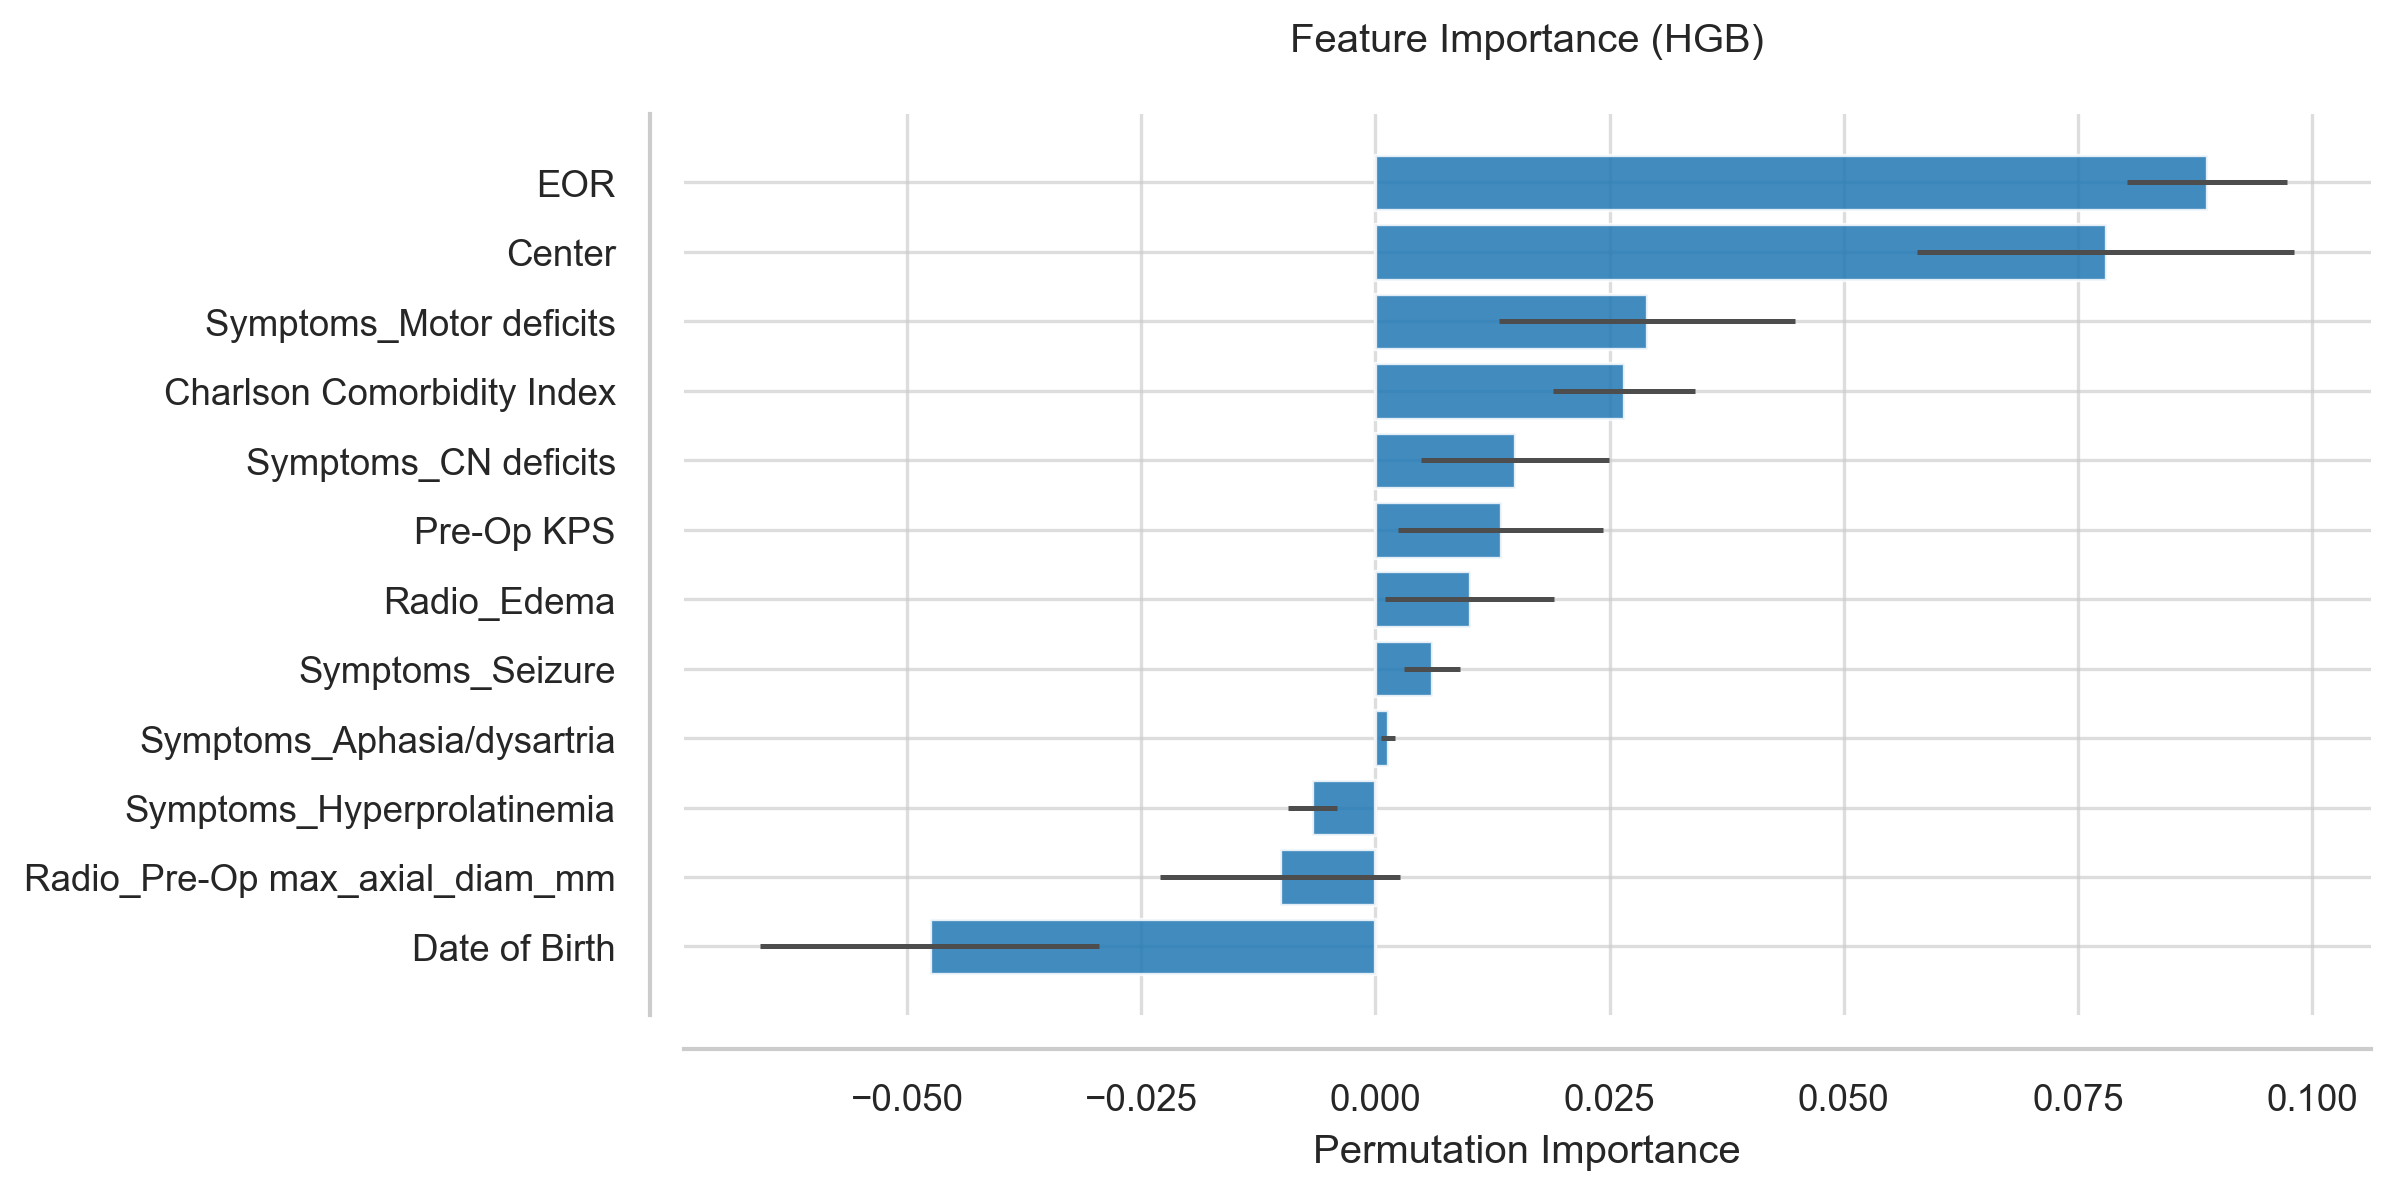

The table this chart was drawn from, first rows:
Feature, Importance, Std
EOR, 0.08879, 0.008571
Center, 0.07797, 0.02012
Symptoms_Motor deficits, 0.02895, 0.01581
Charlson Comorbidity Index, 0.02651, 0.007608
Symptoms_CN deficits, 0.01486, 0.01004
Pre-Op KPS, 0.01335, 0.01093
Radio_Edema, 0.01004, 0.008993
Symptoms_Seizure, 0.006043, 0.003002
Symptoms_Aphasia/dysartria, 0.001365, 0.0007326
Symptoms_Hyperprolatinemia, -0.006725, 0.002591
Radio_Pre-Op max_axial_diam_mm, -0.01021, 0.01282
Date of Birth, -0.04761, 0.01806
